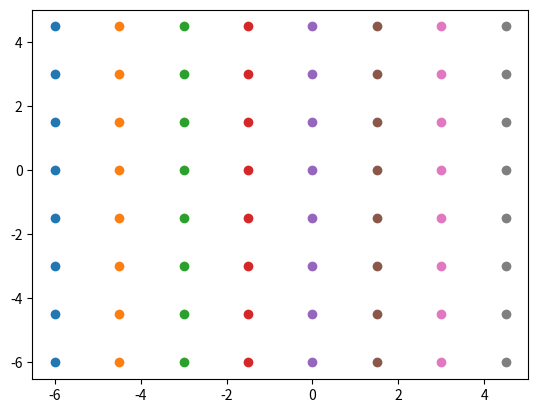
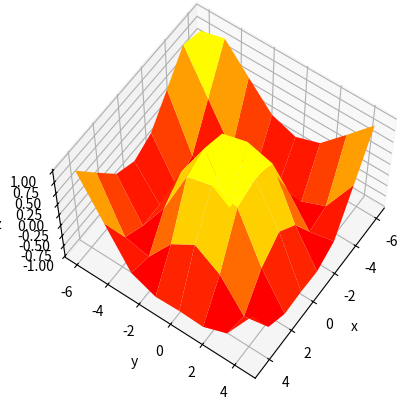

The script that saved these images, in order: (Note: this script raises an exception after producing the figures.)
# -*- coding: utf-8 -*-
"""
Created on Thu Nov 26 18:22:40 2020

@author: user
"""

import numpy as np
from scipy.interpolate import interp2d
import matplotlib.pyplot as plt

# tworzymy punkty na osiach x i y
x = np.arange(-6, 6, 1.5)
y = np.arange(-6, 6, 1.5)

# tworzymy siatkę punktów na płaszczyźnie xy
X, Y = np.meshgrid(x, y)

plt.plot(X, Y, 'o')

# wyliczamy Z dla każdego punktu siatki
Z = np.sin(np.sqrt(X**2+Y**2))

fig1 = plt.figure()
ax = plt.axes(projection='3d')
ax.plot_surface(X, Y, Z,rstride=1, cstride=1,
                cmap='autumn', edgecolor='none')
ax.set_xlabel('x')
ax.set_ylabel('y')
ax.set_zlabel('z')

ax.view_init(60, 35)

plt.show()


# INTERPOLACJA


f = interp2d(x, y, Z, kind='linear')

xx = np.arange(-6, 6, 0.1)
yy = np.arange(-6, 6, 0.1)

XX, YY = np.meshgrid(xx, yy)

#plt.plot(XX, YY, 'o')

ZZ = f(xx, yy)

fig2 = plt.figure()
ax = plt.axes(projection='3d')
ax.plot_surface(XX, YY, ZZ,rstride=1, cstride=1,
                cmap='autumn', edgecolor='none')
ax.set_xlabel('x')
ax.set_ylabel('y')
ax.set_zlabel('z')

ax.view_init(60, 35)

plt.show()